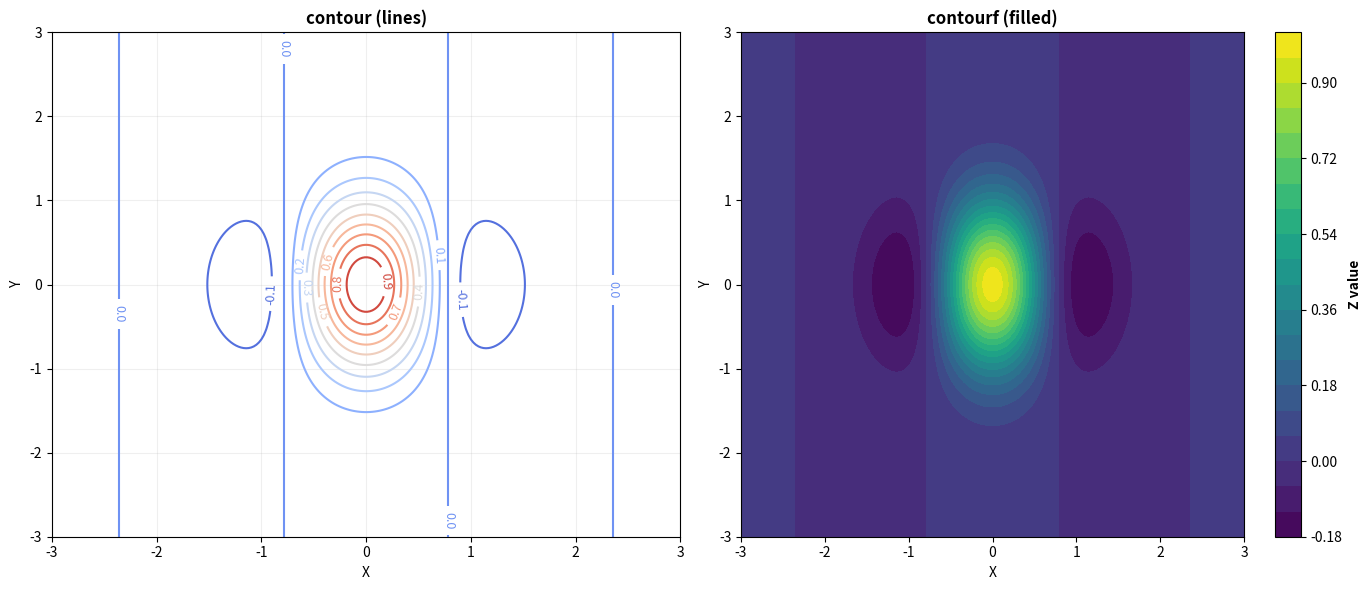
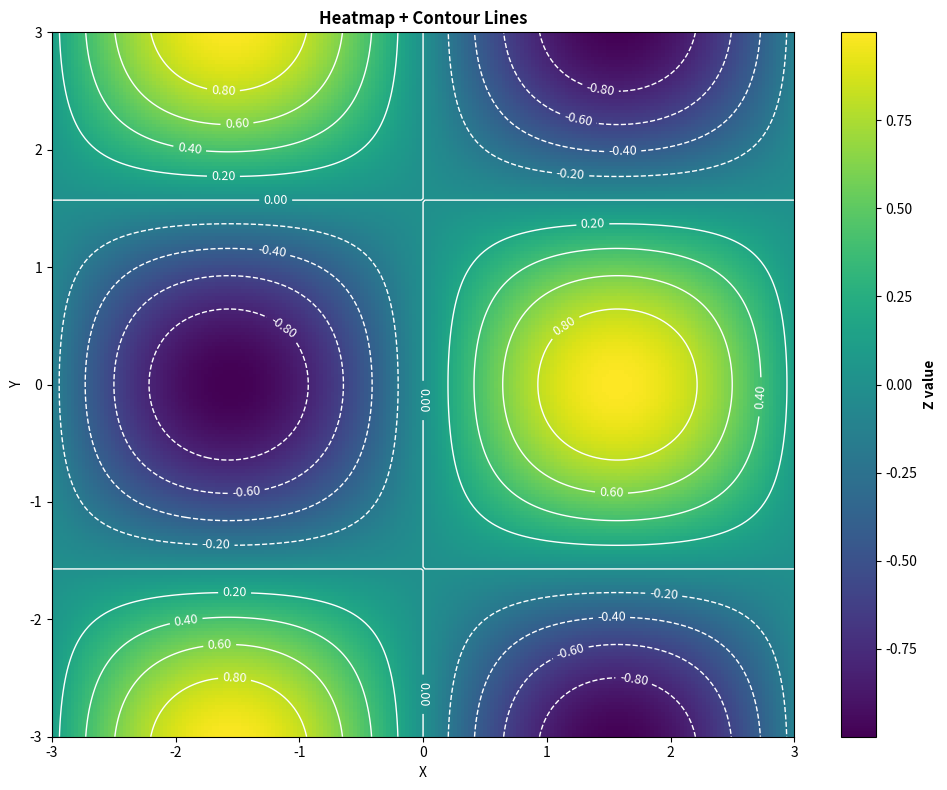
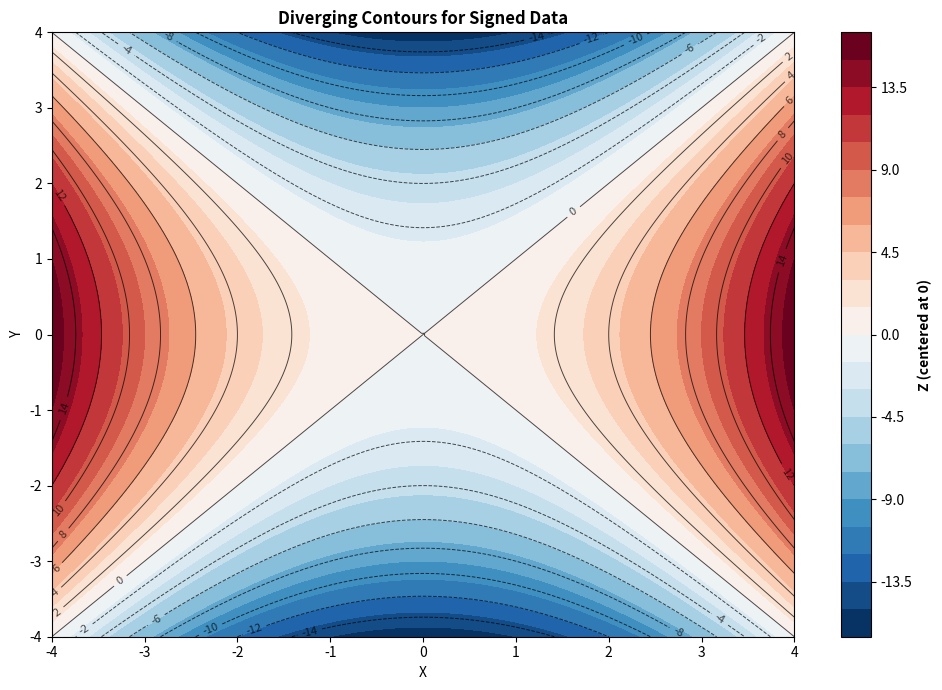
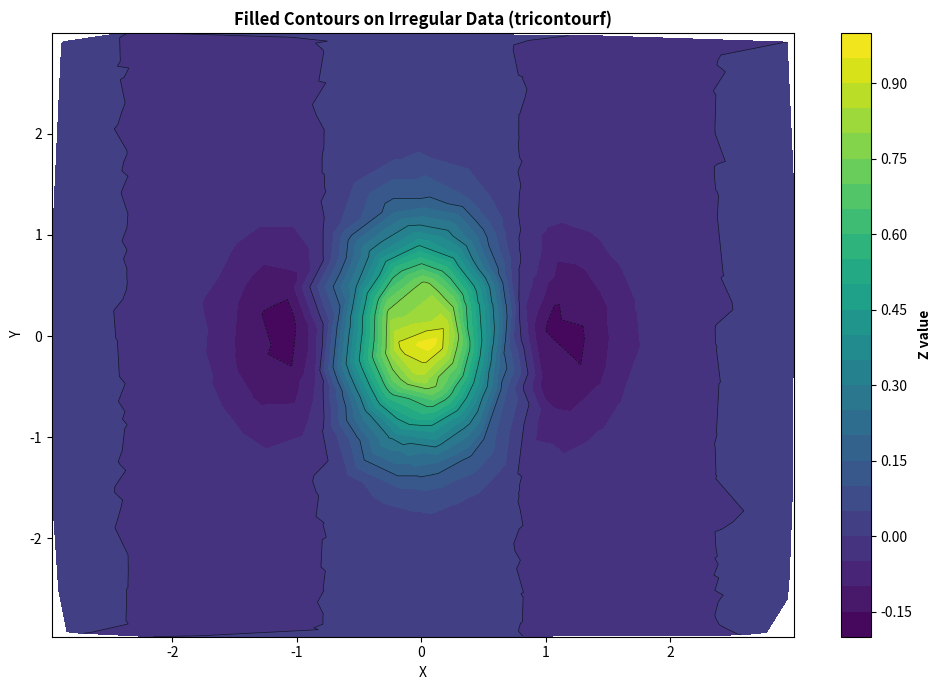

Python code for these plots, in order:
import matplotlib.pyplot as plt
import numpy as np
from matplotlib import cm

%matplotlib inline
np.random.seed(42)
print('✅ Setup complete (contours ready).')

print('=== CONTOUR vs CONTOURF ===')
x = np.linspace(-3, 3, 250)
y = np.linspace(-3, 3, 250)
X, Y = np.meshgrid(x, y)
Z = np.exp(-(X**2 + Y**2)) * np.cos(2*X)

fig, axes = plt.subplots(1, 2, figsize=(14, 6))

cs = axes[0].contour(X, Y, Z, levels=12, cmap='coolwarm')
axes[0].clabel(cs, inline=True, fontsize=9)
axes[0].set_title('contour (lines)', fontweight='bold')
axes[0].set_xlabel('X'); axes[0].set_ylabel('Y')
axes[0].grid(True, alpha=0.2)

cf = axes[1].contourf(X, Y, Z, levels=20, cmap='viridis')
cbar = plt.colorbar(cf, ax=axes[1])
cbar.set_label('Z value', fontweight='bold')
axes[1].set_title('contourf (filled)', fontweight='bold')
axes[1].set_xlabel('X'); axes[1].set_ylabel('Y')

plt.tight_layout()
plt.show()

print('=== HEATMAP + CONTOUR OVERLAY ===')
x = np.linspace(-3, 3, 200)
y = np.linspace(-3, 3, 200)
X, Y = np.meshgrid(x, y)
Z = np.sin(X) * np.cos(Y)

fig, ax = plt.subplots(figsize=(10, 8))
im = ax.imshow(Z, extent=[x.min(), x.max(), y.min(), y.max()], origin='lower', cmap='viridis', aspect='auto')
cs = ax.contour(X, Y, Z, colors='white', linewidths=1.0, levels=12)
ax.clabel(cs, inline=True, fontsize=9, fmt='%.2f')
cbar = plt.colorbar(im, ax=ax)
cbar.set_label('Z value', fontweight='bold')
ax.set_title('Heatmap + Contour Lines', fontweight='bold')
ax.set_xlabel('X'); ax.set_ylabel('Y')
plt.tight_layout()
plt.show()

print('=== DIVERGING CONTOURF (CENTERED AT 0) ===')
x = np.linspace(-4, 4, 250)
y = np.linspace(-4, 4, 250)
X, Y = np.meshgrid(x, y)
Z = X**2 - Y**2  # saddle: positive and negative regions
v = np.max(np.abs(Z))

fig, ax = plt.subplots(figsize=(10, 7))
cf = ax.contourf(X, Y, Z, levels=25, cmap='RdBu_r', vmin=-v, vmax=v)
cs = ax.contour(X, Y, Z, levels=15, colors='k', linewidths=0.7, alpha=0.7)
ax.clabel(cs, inline=True, fontsize=8)
cbar = plt.colorbar(cf, ax=ax)
cbar.set_label('Z (centered at 0)', fontweight='bold')
ax.set_title('Diverging Contours for Signed Data', fontweight='bold')
ax.set_xlabel('X'); ax.set_ylabel('Y')
plt.tight_layout()
plt.show()

print('=== TRICONTOURF (IRREGULAR POINTS) ===')
n = 800
x = np.random.uniform(-3, 3, n)
y = np.random.uniform(-3, 3, n)
z = np.exp(-(x**2 + y**2)) * np.cos(2*x)

fig, ax = plt.subplots(figsize=(10, 7))
cf = ax.tricontourf(x, y, z, levels=25, cmap='viridis')
cs = ax.tricontour(x, y, z, levels=10, colors='k', linewidths=0.5, alpha=0.7)
ax.set_title('Filled Contours on Irregular Data (tricontourf)', fontweight='bold')
ax.set_xlabel('X'); ax.set_ylabel('Y')
cbar = plt.colorbar(cf, ax=ax)
cbar.set_label('Z value', fontweight='bold')
plt.tight_layout()
plt.show()